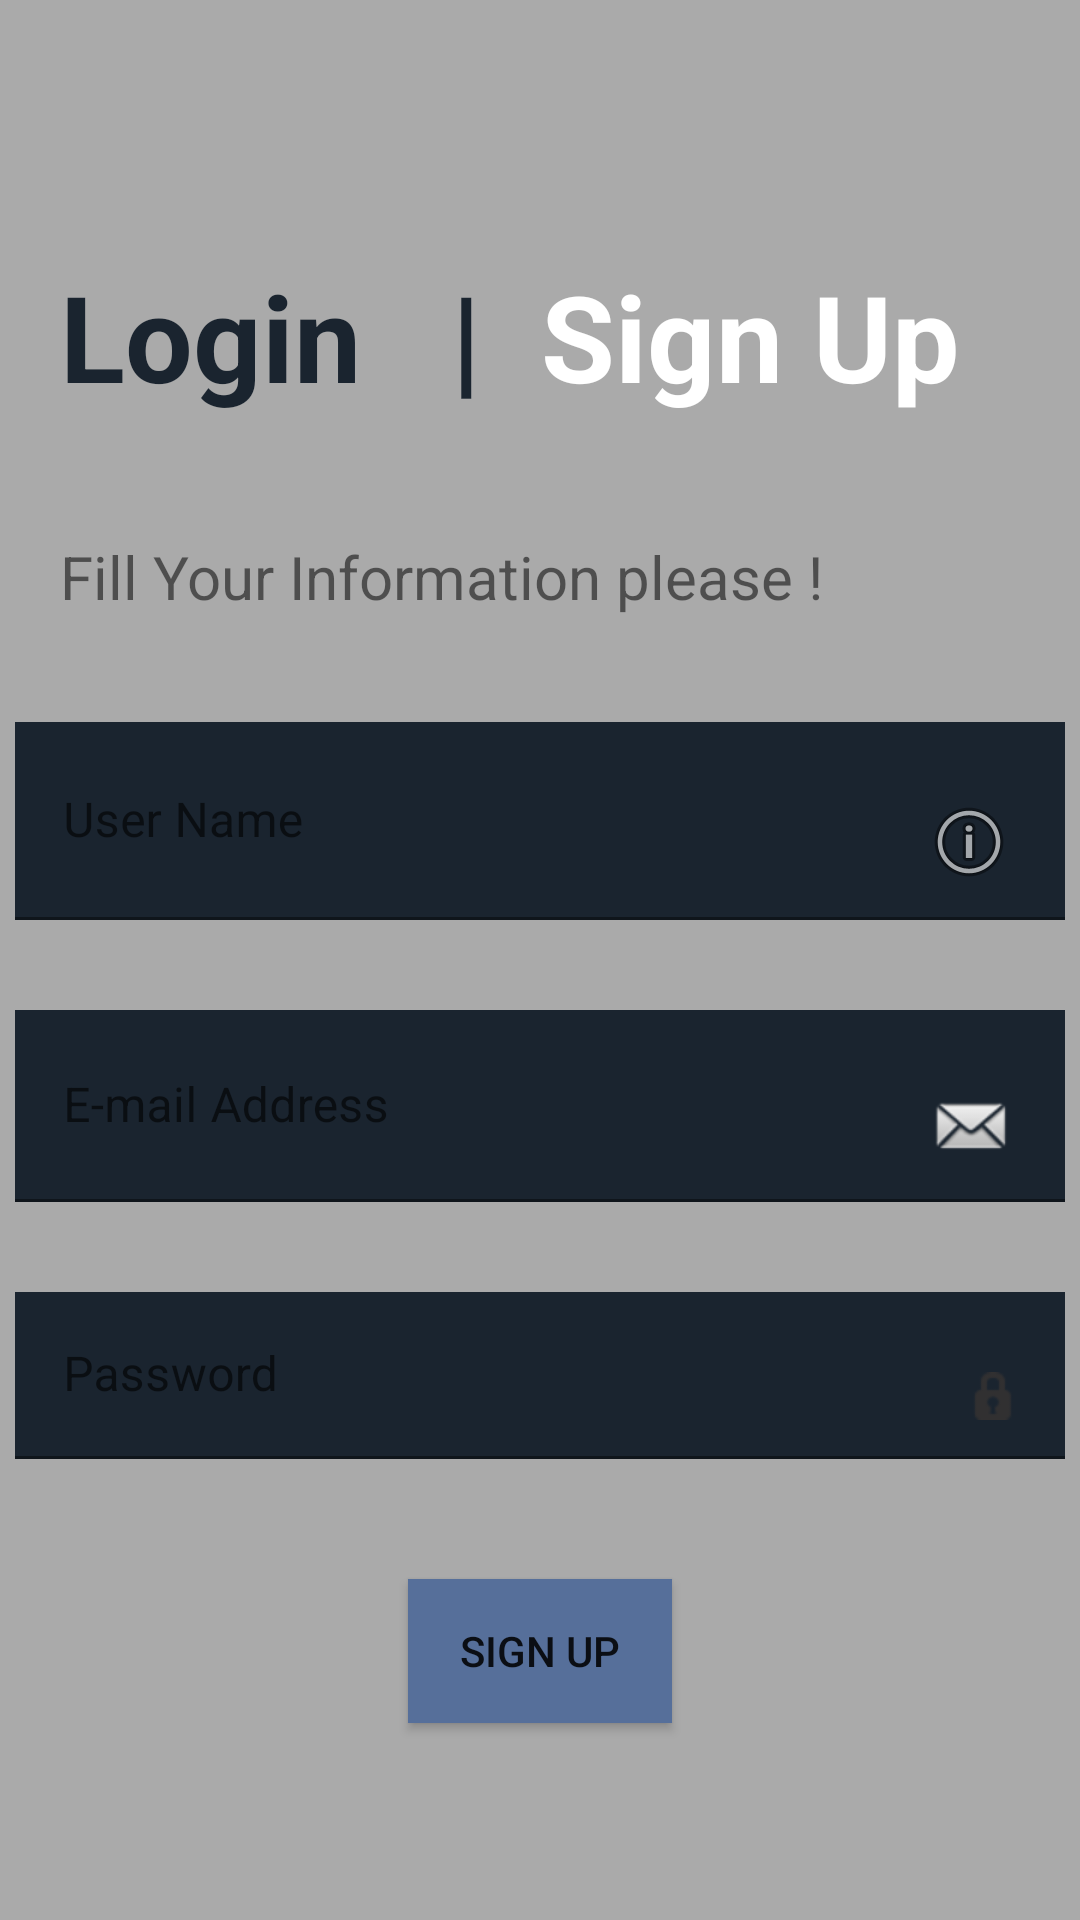

Android layout source for this screen:
<!-- AndroidManifest.xml: application theme Theme.MovieFlex -->
<!-- res/layout/activity_sign_up.xml -->
<?xml version="1.0" encoding="utf-8"?>
<LinearLayout xmlns:android="http://schemas.android.com/apk/res/android"

    xmlns:tools="http://schemas.android.com/tools"
    android:layout_width="match_parent"
    android:layout_height="match_parent"
    android:background="@android:color/darker_gray"
    android:gravity="center"
    android:orientation="vertical"
    tools:context=".ui.SignUp_Activity">
    <LinearLayout
        android:layout_width="match_parent"
        android:layout_height="wrap_content"
        android:orientation="horizontal"
        android:padding="20dp">

        <TextView
            android:id="@+id/tv_login"
            android:layout_width="wrap_content"
            android:layout_height="wrap_content"
            android:text="Login  "
            android:textColor="@color/sig"
            android:textSize="40sp"
            android:textStyle="bold" />

        <TextView
            android:layout_width="wrap_content"
            android:layout_height="wrap_content"
            android:text=" |  "
            android:textColor="@color/sig"
            android:textSize="40sp"
            android:textStyle="bold" />

        <TextView
            android:id="@+id/tv_signup"
            android:layout_width="wrap_content"
            android:layout_height="wrap_content"
            android:text="Sign Up"
            android:textColor="@color/white"
            android:textSize="40sp"
            android:textStyle="bold" />

    </LinearLayout>

    <TextView
        android:layout_width="wrap_content"
        android:layout_height="wrap_content"
        android:layout_gravity="left"
        android:padding="20dp"
        android:text="Fill Your Information please !"
        android:textSize="20sp" />

    <com.google.android.material.textfield.TextInputLayout
        android:layout_width="350dp"
        android:layout_height="wrap_content"
        android:layout_margin="15dp"
        android:background="@color/sig">

        <EditText
            android:id="@+id/edt_username2"
            android:layout_width="match_parent"
            android:layout_height="wrap_content"
            android:background="@color/sig"
            android:drawableRight="@android:drawable/ic_menu_info_details"

            android:hint="User Name"
            android:inputType="textEmailAddress"
            android:textColorHint="@color/white" />
    </com.google.android.material.textfield.TextInputLayout>

    <com.google.android.material.textfield.TextInputLayout
        android:layout_width="350dp"
        android:layout_height="wrap_content"
        android:layout_margin="15dp"

        android:background="@color/sig">

        <EditText
            android:id="@+id/edt_email2"

            android:layout_width="match_parent"
            android:layout_height="wrap_content"
            android:background="@color/sig"
            android:drawableRight="@android:drawable/sym_action_email"
            android:hint="E-mail Address"
            android:inputType="textEmailAddress"
            android:textColorHint="@color/white" />
    </com.google.android.material.textfield.TextInputLayout>

    <com.google.android.material.textfield.TextInputLayout
        android:layout_width="350dp"
        android:layout_height="wrap_content"
        android:layout_marginTop="15dp"

        android:layout_marginBottom="40dp"

        android:background="@color/sig">

        <EditText
            android:id="@+id/edt_password2"
            android:layout_width="match_parent"
            android:layout_height="wrap_content"
            android:background="@color/sig"
            android:drawableRight="@android:drawable/ic_secure"
            android:hint="Password"
            android:inputType="textPassword"
            android:textColorHint="@color/white" />
    </com.google.android.material.textfield.TextInputLayout>

    <androidx.appcompat.widget.AppCompatButton
        android:id="@+id/btn_signup"
        android:layout_width="wrap_content"
        android:layout_height="wrap_content"
        android:background="@color/light_blue"
        android:text="Sign Up" />
</LinearLayout>












    
    
    
    
    
    
    
    
    
    
    
    
    
    
    
    
    

    
    
    
    

    
    
    
    
    
    

    

    
    
    
    

    
    
    
    

    
    
    
    
    
    

    

    
    
    
    

    
    
    
    

    
    
    
    
    
    

    
    
    
    
    
    
    

    
    
    
    
    
    

    
    
    
    
    
    
    

    









































































































<!-- resources referenced by this layout -->
<resources>
  <color name="light_blue">#566f9a</color>
  <color name="sig">@color/bgt_blue</color>
  <color name="white">#FFFFFFFF</color>
  <string name="button_login">Login</string>
  <string name="button_signUp">Sign Up</string>
  <string name="user_mail">E-mail : </string>
  <string name="user_mail_hint">Enter Your E-mail</string>
  <string name="user_name">User Name : </string>
  <string name="user_name_hint">Enter Your Name</string>
  <string name="user_phone">Phone : </string>
  <string name="user_phone_hint">Enter Your Phone</string>
  <style name="Theme.MovieFlex" parent="Theme.MaterialComponents.DayNight.DarkActionBar">
          
          <item name="colorPrimary">@color/my_color1</item>
          <item name="colorPrimaryVariant">@color/black</item>
          <item name="colorOnPrimary">@color/white</item>
          <item name="colorAccent">@color/my_color1</item>
          
          <item name="colorSecondary">@color/red</item>
          <item name="colorSecondaryVariant">@color/teal_700</item>
          <item name="colorOnSecondary">@color/white</item>
          
          <item name="android:statusBarColor" tools:targetApi="l">?attr/colorPrimaryVariant</item>
          
      </style>
  <color name="bgt_blue">#1a242f</color>
  <color name="my_color1">#151c25</color>
  <color name="black">#FF000000</color>
  <color name="red">#FF0000</color>
  <color name="teal_700">#FF018786</color>
</resources>
